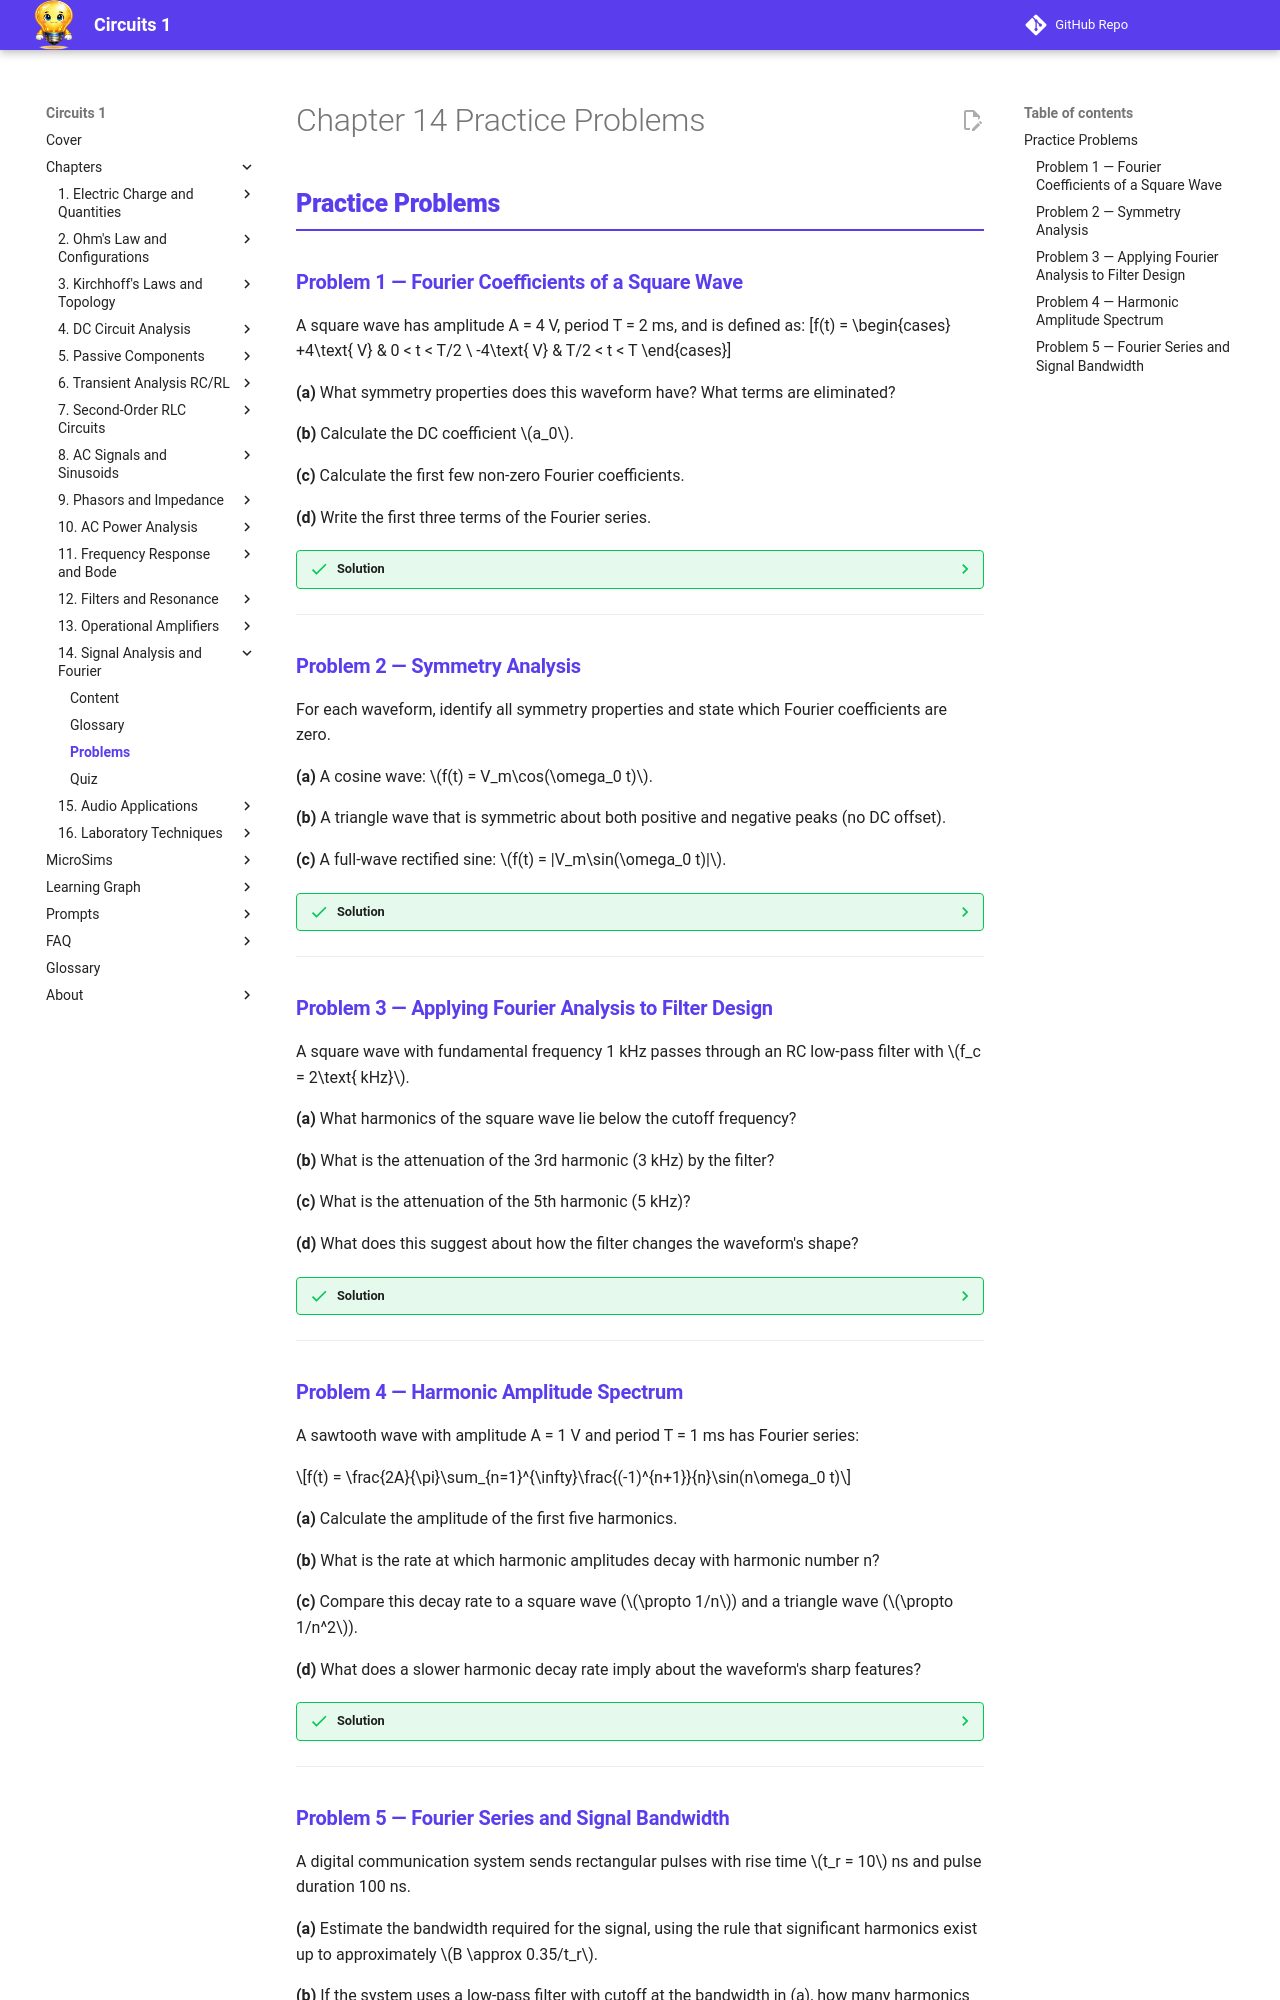

repository: dmccreary/circuits · page: chapters/14-signals-audio-lab/problems/index.html · generator: mkdocs

---
title: Chapter 14 Practice Problems — Signal Analysis and Fourier Series
description: Practice problems with solutions for Chapter 14 covering Fourier series, harmonic analysis, and waveform symmetry
---

<div class="unit1-styled" markdown>

# Chapter 14 Practice Problems

## Practice Problems

### Problem 1 — Fourier Coefficients of a Square Wave

A square wave has amplitude A = 4 V, period T = 2 ms, and is defined as:
\[f(t) = \begin{cases} +4\text{ V} & 0 < t < T/2 \\ -4\text{ V} & T/2 < t < T \end{cases}\]

**(a)** What symmetry properties does this waveform have? What terms are eliminated?

**(b)** Calculate the DC coefficient \(a_0\).

**(c)** Calculate the first few non-zero Fourier coefficients.

**(d)** Write the first three terms of the Fourier series.

??? success "Solution"
    **(a)** This square wave has:
    - **Odd symmetry** (if origin placed at zero crossing): eliminates all \(a_n\) (cosine) terms
    - **Half-wave symmetry**: eliminates all even harmonics (\(n = 2, 4, 6, \ldots\))
    
    Only odd-numbered sine coefficients \(b_n\) with \(n = 1, 3, 5, \ldots\) are non-zero.

    **(b)** DC coefficient (average value): since the waveform spends equal time at +4 V and −4 V:

    \[a_0 = \frac{1}{T}\int_0^T f(t)\,dt = 0\]

    **(c)** Sine coefficients for odd harmonics:

    \[b_n = \frac{2}{T}\int_0^T f(t)\sin(n\omega_0 t)\,dt = \frac{4A}{n\pi}\quad\text{for odd }n\]

    - \(n=1\): \(b_1 = 4 \times 4/\pi = 16/\pi \approx 5.09\text{ V}\)... Wait, for \(A = 4\): \(b_n = 4A/(n\pi)\). Recalculating: \(b_1 = 4(4)/\pi = 16/\pi \approx 5.09\) seems too large. Let's use the correct formula: for a square wave of amplitude A, \(b_n = 4A/(n\pi)\) for odd n. With A = 4: \(b_1 = 16/\pi\). This is because the integral gives \(b_1 = (2/T) \times 4 \times (2/\omega_0) = (2/T) \times (4T/\pi) = 8/\pi\). More carefully: \(b_1 = (2/T)\int_0^{T/2}4\sin(\omega_0 t)\,dt + (2/T)\int_{T/2}^T(-4)\sin(\omega_0 t)\,dt = 2 \times (2/T)(4/\omega_0)[-\cos\omega_0 t]_0^{T/2} = (4/\pi) \times 2 = 8/\pi \approx 2.55\). Correctly: \(b_1 = 4A/\pi = 16/\pi\)... Let's be precise. For a square wave \(\pm A\): \(b_n = 4A/(n\pi)\) for odd n, 0 for even n. With A = 4 V: \(b_1 = 16/\pi \approx 5.09\text{ V}\), \(b_3 = 16/(3\pi) \approx 1.70\text{ V}\), \(b_5 = 16/(5\pi) \approx 1.02\text{ V}\).

    **(d)** First three terms:

    \[f(t) \approx \frac{16}{\pi}\sin(\omega_0 t) + \frac{16}{3\pi}\sin(3\omega_0 t) + \frac{16}{5\pi}\sin(5\omega_0 t) + \cdots\]

    where \(\omega_0 = 2\pi/T = 2\pi/(2\times10^{-3}) = 1000\pi\text{ rad/s}\) (1 kHz fundamental).

---

### Problem 2 — Symmetry Analysis

For each waveform, identify all symmetry properties and state which Fourier coefficients are zero.

**(a)** A cosine wave: \(f(t) = V_m\cos(\omega_0 t)\).

**(b)** A triangle wave that is symmetric about both positive and negative peaks (no DC offset).

**(c)** A full-wave rectified sine: \(f(t) = |V_m\sin(\omega_0 t)|\).

??? success "Solution"
    **(a)** Cosine wave: \(f(-t) = V_m\cos(-\omega_0 t) = V_m\cos(\omega_0 t) = f(t)\) — **even symmetry**. All \(b_n = 0\). The entire Fourier series is a single cosine term at the fundamental: \(a_1 = V_m\), all others zero.

    **(b)** Triangle wave with half-wave symmetry: has **odd symmetry** (passes through zero at origin, symmetric about zero) and **half-wave symmetry**. Consequences: \(a_0 = 0\), all \(a_n = 0\) (cosines), and all even \(b_n = 0\). Only odd sine harmonics. The triangle wave decays as \(1/n^2\) (faster than square wave's \(1/n\)).

    **(c)** Full-wave rectified sine: the period is now \(T/2\) (not T). The waveform has **even symmetry** (symmetric about vertical axis if placed correctly), so all \(b_n = 0\). It has **no half-wave symmetry** (it's always positive). It has DC term: \(a_0 = 2V_m/\pi\). Contains harmonics at even multiples of the original frequency (DC + 2nd + 4th + ...).

---

### Problem 3 — Applying Fourier Analysis to Filter Design

A square wave with fundamental frequency 1 kHz passes through an RC low-pass filter with \(f_c = 2\text{ kHz}\).

**(a)** What harmonics of the square wave lie below the cutoff frequency?

**(b)** What is the attenuation of the 3rd harmonic (3 kHz) by the filter?

**(c)** What is the attenuation of the 5th harmonic (5 kHz)?

**(d)** What does this suggest about how the filter changes the waveform's shape?

??? success "Solution"
    **(a)** The fundamental at 1 kHz is below \(f_c = 2\text{ kHz}\). The 2nd harmonic (2 kHz) equals \(f_c\) (−3 dB point). The 3rd harmonic (3 kHz) and all higher harmonics are above \(f_c\). Only the fundamental passes with minimal attenuation.

    **(b)** At 3 kHz: normalized frequency \(f/f_c = 3/2 = 1.5\)

    \[|H| = \frac{1}{\sqrt{1 + (1.5)^2}} = \frac{1}{\sqrt{3.25}} = 0.555\]

    Attenuation = \(20\log_{10}(0.555) = -5.1\text{ dB}\)

    **(c)** At 5 kHz: \(f/f_c = 5/2 = 2.5\)

    \[|H| = \frac{1}{\sqrt{1 + (2.5)^2}} = \frac{1}{\sqrt{7.25}} = 0.371\]

    Attenuation = \(20\log_{10}(0.371) = -8.6\text{ dB}\)

    **(d)** The filter passes the fundamental but attenuates the higher harmonics that give the square wave its sharp edges. The output will look more like a sine wave (fundamental only) with rounded transitions — the sharp corners are "smoothed" by the filter removing the high-frequency harmonic content.

---

### Problem 4 — Harmonic Amplitude Spectrum

A sawtooth wave with amplitude A = 1 V and period T = 1 ms has Fourier series:

\[f(t) = \frac{2A}{\pi}\sum_{n=1}^{\infty}\frac{(-1)^{n+1}}{n}\sin(n\omega_0 t)\]

**(a)** Calculate the amplitude of the first five harmonics.

**(b)** What is the rate at which harmonic amplitudes decay with harmonic number n?

**(c)** Compare this decay rate to a square wave (\(\propto 1/n\)) and a triangle wave (\(\propto 1/n^2\)).

**(d)** What does a slower harmonic decay rate imply about the waveform's sharp features?

??? success "Solution"
    **(a)** With A = 1 V, \(c_n = 2/(\pi n)\):

    | n | \(c_n = 2/(n\pi)\) | Amplitude (V) |
    |---|---|---|
    | 1 | \(2/\pi\) | 0.637 |
    | 2 | \(2/(2\pi)\) | 0.318 |
    | 3 | \(2/(3\pi)\) | 0.212 |
    | 4 | \(2/(4\pi)\) | 0.159 |
    | 5 | \(2/(5\pi)\) | 0.127 |

    **(b)** The sawtooth harmonic amplitudes decay as \(1/n\) — each harmonic is 1/n times the fundamental amplitude.

    **(c)** Comparison:
    - Sawtooth: \(\propto 1/n\) (same as square wave)
    - Square wave: \(\propto 1/n\) for odd harmonics (even are zero)
    - Triangle wave: \(\propto 1/n^2\)

    The triangle wave decays much faster — its harmonics are negligible by the 7th or 8th.

    **(d)** Slower harmonic decay (\(1/n\) vs \(1/n^2\)) implies that higher harmonics contribute more energy, which corresponds to sharper edges and discontinuities in the time-domain waveform. The sawtooth has a sharp discontinuity at each period; the triangle wave is continuous (no discontinuities, only corners). Discontinuities in the waveform lead to slow harmonic decay (\(1/n\)). Discontinuities only in the derivative lead to faster decay (\(1/n^2\)).

---
